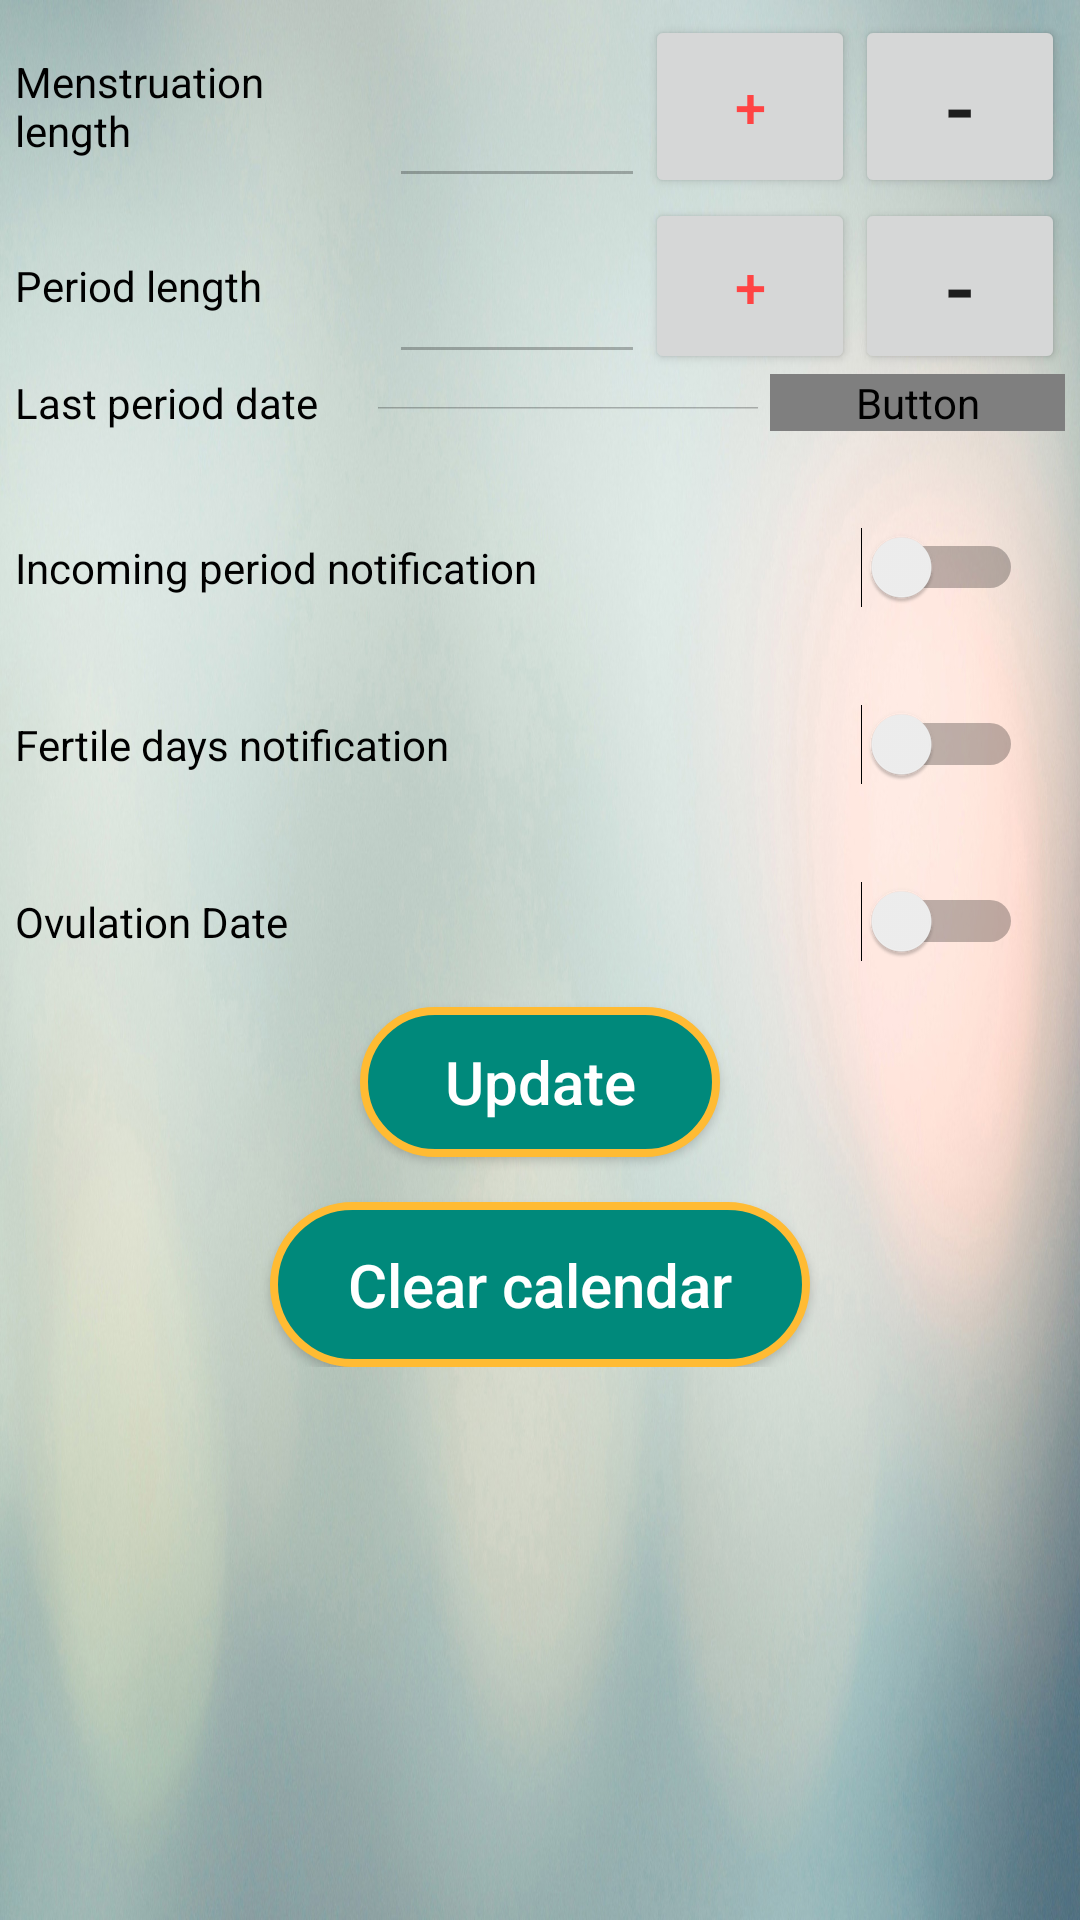

This screen was rendered from an Android layout file. Write that file and the resources it references.
<!-- AndroidManifest.xml: application theme AppTheme -->
<!-- res/layout/activity_preference.xml -->
<?xml version="1.0" encoding="utf-8"?>
<ScrollView xmlns:android="http://schemas.android.com/apk/res/android"
    xmlns:app="http://schemas.android.com/apk/res-auto"
    xmlns:tools="http://schemas.android.com/tools"
    android:layout_width="match_parent"
    android:layout_height="match_parent"
    android:background="@drawable/background15">

    <RelativeLayout
        android:id="@+id/activity_preferences"
        android:layout_width="match_parent"
        android:layout_height="match_parent"
        android:padding="5dp"
        tools:context="com.collegeproject.dev3dot.appoinment.PreferenceActivity">

        <LinearLayout
            android:layout_width="match_parent"
            android:layout_height="wrap_content"
            android:orientation="vertical"
            android:id="@+id/linearLayout"
            android:layout_alignParentTop="true"
            android:layout_alignParentStart="true">

            
            <LinearLayout
                android:layout_width="match_parent"
                android:layout_height="wrap_content">

                <TextView
                    android:layout_width="wrap_content"
                    android:layout_height="match_parent"
                    android:gravity="center_vertical"
                    android:text="@string/menstruation_length_label"
                    android:layout_weight="1"
                    android:width="60dp"
                    android:textColor="@color/black" />

                <EditText
                    android:id="@+id/menstruation_length_value"
                    android:layout_width="wrap_content"
                    android:layout_height="match_parent"
                    android:enabled="false"
                    android:layout_weight="1"
                    android:layout_gravity="center"
                    android:inputType="number"
                    android:width="0dp" />

                <Button
                    android:layout_width="70dp"
                    android:layout_height="match_parent"
                    android:text="@string/button_plus_label"
                    android:onClick="menstruationLengthPlusOne"
                    android:width="0dp"
                    android:textSize="9pt"
                    android:textColor="@color/red"/>

                <Button
                    android:id="@+id/button2"
                    android:layout_width="70dp"
                    android:layout_height="match_parent"
                    android:width="0dp"
                    android:onClick="menstruationLengthMinusOne"
                    android:text="@string/button_minus_label"
                    android:textSize="14pt"/>
            </LinearLayout>

            
            <LinearLayout
                android:layout_width="match_parent"
                android:layout_height="wrap_content">

                <TextView
                    android:layout_width="wrap_content"
                    android:layout_height="match_parent"
                    android:gravity="center_vertical"
                    android:text="@string/period_length_label"
                    android:layout_weight="1"
                    android:width="60dp"
                    android:textColor="@color/black" />

                <EditText
                    android:id="@+id/period_length_value"
                    android:layout_width="wrap_content"
                    android:layout_height="match_parent"
                    android:enabled="false"
                    android:layout_weight="1"
                    android:layout_gravity="center"
                    android:inputType="number"
                    android:width="0dp" />

                <Button
                    android:layout_width="70dp"
                    android:layout_height="match_parent"
                    android:text="@string/button_plus_label"
                    android:onClick="periodLengthPlusOne"
                    android:width="0dp"
                    android:textSize="9pt"
                    android:textColor="@color/red" />

                <Button
                    android:layout_width="70dp"
                    android:layout_height="match_parent"
                    android:text="@string/button_minus_label"
                    android:onClick="periodLengthMinusOne"
                    android:width="0dp"
                    android:textSize="14pt" />
            </LinearLayout>

            
            <LinearLayout
                android:layout_width="match_parent"
                android:layout_height="wrap_content">

                <TextView
                    android:layout_width="wrap_content"
                    android:layout_height="match_parent"
                    android:gravity="center_vertical"
                    android:text="@string/last_period_date_label"
                    android:layout_weight="1"
                    android:width="60dp"
                    android:textColor="@color/black" />

                <EditText
                    android:id="@+id/last_period_date_value"
                    android:layout_width="wrap_content"
                    android:layout_height="match_parent"
                    android:inputType="date"
                    android:enabled="false"
                    android:layout_weight="2"
                    android:width="0dp" />

                <Button
                    android:layout_width="wrap_content"
                    android:layout_height="wrap_content"
                    android:text="@string/pick_last_period_date"
                    android:onClick="showDatePickerDialog"
                    android:layout_weight="1"
                    android:width="0dp"
                    android:textAllCaps="false"
                    android:fontFamily="@string/button_plus_label"/>
            </LinearLayout>

            <Switch
                android:text="@string/incoming_period_notification_label"
                android:layout_width="match_parent"
                android:layout_height="wrap_content"
                android:layout_marginEnd="14dp"
                android:layout_marginTop="32dp"
                android:layout_gravity="center_vertical"
                android:id="@+id/incoming_period_notification" />

            <Switch
                android:text="@string/fertile_days_notification_label"
                android:layout_width="match_parent"
                android:layout_height="wrap_content"
                android:layout_marginEnd="14dp"
                android:layout_marginTop="32dp"
                android:layout_gravity="center_vertical"
                android:id="@+id/fertile_days_notification" />

            <Switch
                android:text="@string/ovulation_notification_label"
                android:layout_width="match_parent"
                android:layout_height="wrap_content"
                android:layout_marginEnd="14dp"
                android:layout_marginTop="32dp"
                android:layout_gravity="center_vertical"
                android:id="@+id/ovulation_notification" />

            <Button
                android:layout_marginTop="15dp"
                android:layout_width="120dp"
                android:layout_height="50dp"
                android:text="@string/update_preferences"
                android:onClick="updatePreferences"
                android:layout_gravity="center"
                android:layout_weight="1"
                android:textSize="20sp"
                android:textAllCaps="false"
                android:textColor="@color/white"
                android:background="@drawable/button_bg"

                />

            <Button
                android:layout_marginTop="15dp"
                android:layout_width="180dp"
                android:layout_height="55dp"
                android:text="@string/clear_calendar"
                android:onClick="clearPeriodCalendar"
                android:layout_gravity="center"
                android:layout_weight="1"
                android:textSize="20sp"
                android:textAllCaps="false"
                android:textColor="@color/white"
                android:background="@drawable/button_bg"/>

        </LinearLayout>

    </RelativeLayout>



</ScrollView>
<!-- resources referenced by this layout -->
<resources>
  <item name="red" type="color">#FFFF4444</item>
  <item name="white" type="color">#FFFFFF</item>
  <!-- drawable background15: jpg bitmap (drawable-hdpi, 46590 bytes) -->
  <!-- drawable button_bg (drawable) -->
  <?xml version="1.0" encoding="utf-8"?>
  <selector xmlns:android="http://schemas.android.com/apk/res/android">
  
      <item android:state_pressed="true"
          android:drawable="@drawable/button_selected"/>
  
      <item android:state_focused="true"
          android:drawable="@drawable/button_selected"/>
      <item android:drawable="@drawable/button_normal"/>
  
  </selector>
  <string name="button_minus_label">-</string>
  <string name="button_plus_label">+</string>
  <string name="clear_calendar">Clear calendar</string>
  <string name="fertile_days_notification_label">Fertile days notification</string>
  <string name="incoming_period_notification_label">Incoming period notification</string>
  <string name="last_period_date_label">Last period date</string>
  <string name="menstruation_length_label">Menstruation length</string>
  <string name="ovulation_notification_label">Ovulation Date</string>
  <string name="period_length_label">Period length</string>
  <string name="pick_last_period_date">Set last period date</string>
  <string name="update_preferences">Update</string>
  <style name="AppTheme" parent="Theme.AppCompat.Light.DarkActionBar">
          
          <item name="colorPrimary">@color/colorPrimary</item>
          <item name="colorPrimaryDark">@color/colorPrimaryDark</item>
          <item name="colorAccent">@color/colorAccent</item>
      </style>
  <!-- drawable button_selected (drawable) -->
  <?xml version="1.0" encoding="utf-8"?>
  <shape xmlns:android="http://schemas.android.com/apk/res/android"
      android:shape="rectangle">
  
      <solid android:color="@color/coralblue"/>
      <stroke android:width="4dp" android:color="@color/Gold" />
      <corners android:radius="45dp" />
  
  </shape>
  <!-- drawable button_normal (drawable) -->
  <?xml version="1.0" encoding="utf-8"?>
  <shape xmlns:android="http://schemas.android.com/apk/res/android"
      android:shape="rectangle">
  
      <solid android:color="@color/tealgreen"/>
      <stroke android:width="2.5dp" android:color="@color/orange" />
      <corners android:radius="45dp" />
  
  </shape>
  <color name="colorPrimary">#81c784</color>
  <color name="colorPrimaryDark">#519657</color>
  <color name="colorAccent">#9C27B0</color>
  <color name="coralblue">#637d96</color>
  <item name="Gold" type="color">#FFD700</item>
  <color name="tealgreen">#00897b</color>
  <item name="orange" type="color">#FFFFBB33</item>
  <!-- not gathered from this repository: default colours our renderer supplied (Android Studio template values) -->
  <color name="black">#FF000000</color>
</resources>
